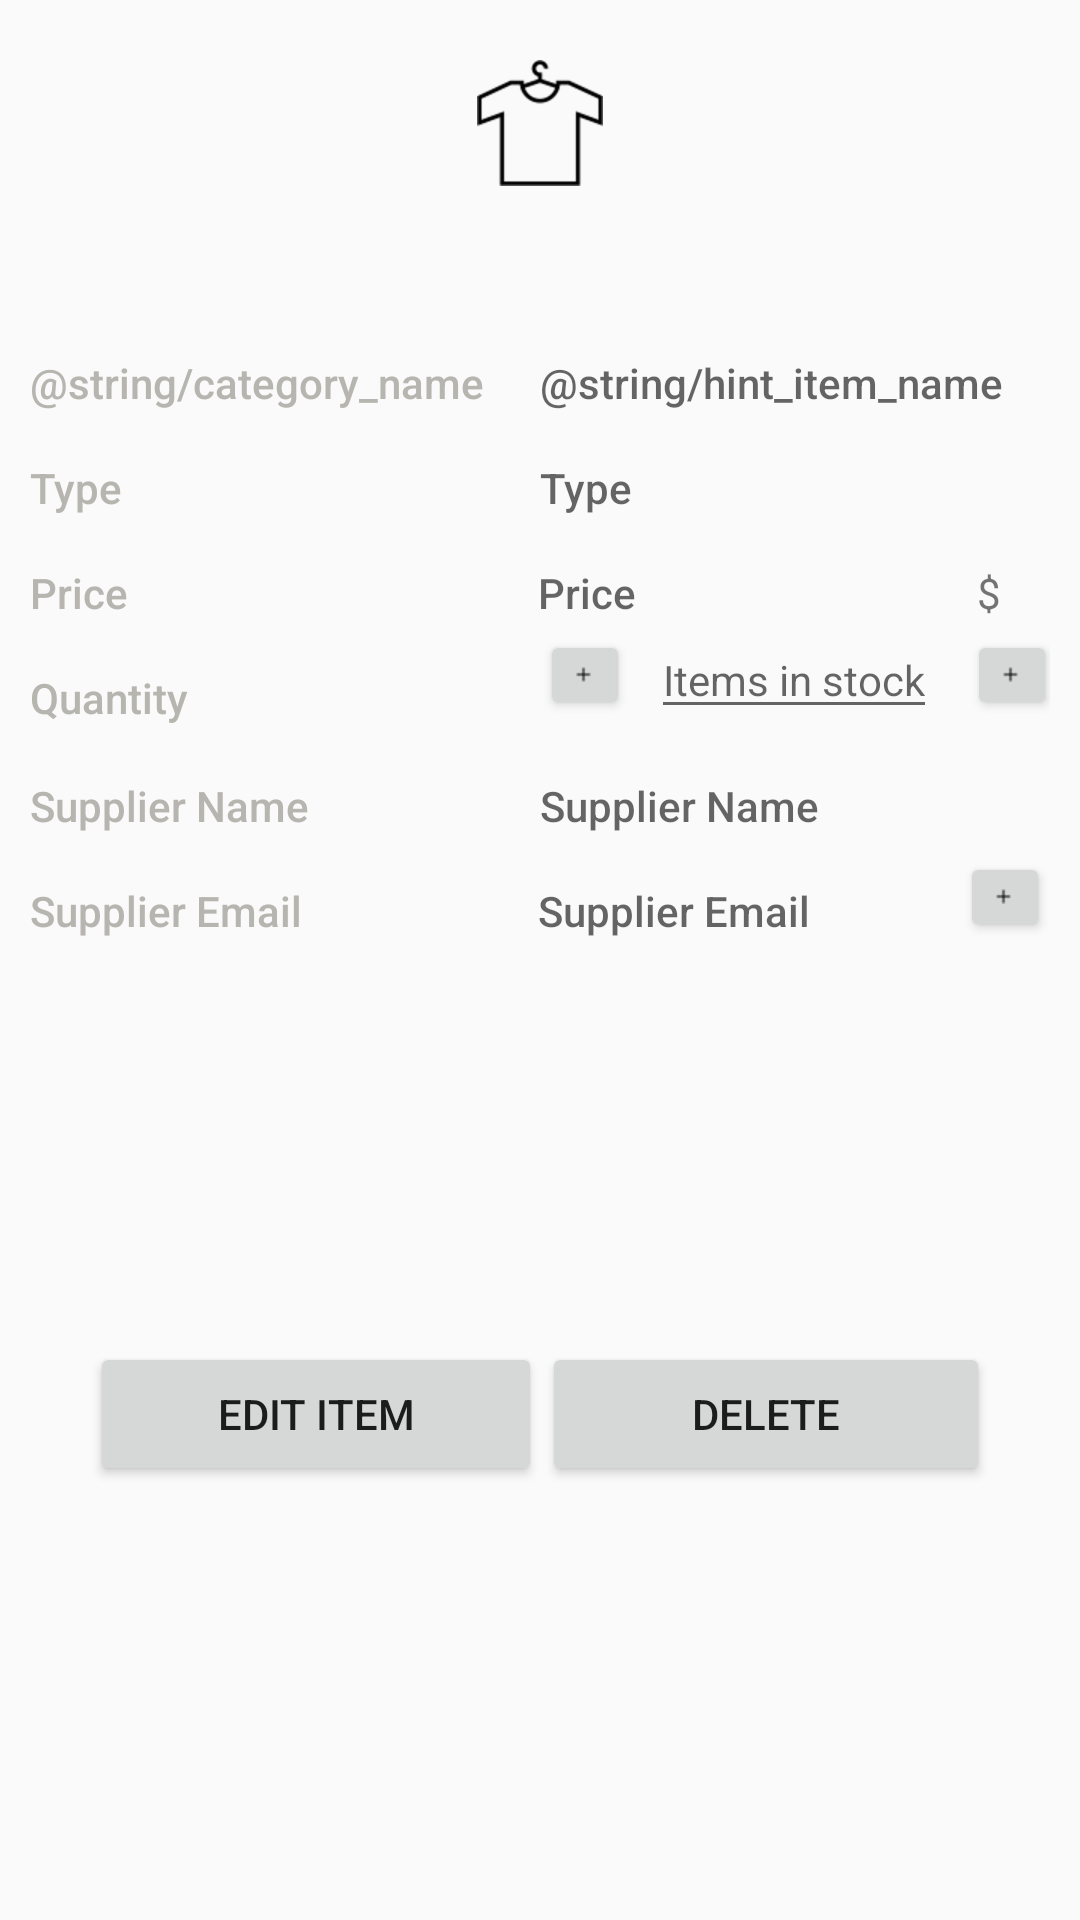

Produce the Android XML layout that renders to this screen, including the resource entries it uses.
<!-- AndroidManifest.xml: application theme AppTheme -->
<!-- res/layout/activity_detail.xml -->
<?xml version="1.0" encoding="utf-8"?>
<LinearLayout xmlns:android="http://schemas.android.com/apk/res/android"
    xmlns:tools="http://schemas.android.com/tools"
    android:layout_width="match_parent"
    android:layout_height="match_parent"
    android:layout_margin="10dp"
    android:orientation="vertical"
    android:padding="10dp"
    tools:context=".EditorActivity">

    <RelativeLayout
        android:layout_width="match_parent"
        android:layout_height="wrap_content"
        android:layout_marginBottom="30dp">

        <ImageView
            android:id="@+id/display_image"
            android:layout_width="wrap_content"
            android:layout_height="wrap_content"
            android:layout_centerInParent="true"
            android:layout_margin="10dp"
            android:src="@drawable/pic" />

    </RelativeLayout>

    
    <LinearLayout
        android:layout_width="match_parent"
        android:layout_height="wrap_content"
        android:orientation="horizontal">

        
        <TextView
            style="@style/CategoryStyle"
            android:layout_weight="1"
            android:text="@string/category_name" />

        
        <TextView
            android:id="@+id/display_name"
            style="@style/CategoryStyle"
            android:layout_weight="1"
            android:hint="@string/hint_item_name" />

    </LinearLayout>

    
    <LinearLayout
        android:id="@+id/container_type"
        android:layout_width="match_parent"
        android:layout_height="wrap_content"
        android:orientation="horizontal">

        
        <TextView
            style="@style/CategoryStyle"
            android:layout_weight="1"
            android:text="@string/category_type" />


        
        <TextView
            android:id="@+id/display_type"
            style="@style/CategoryStyle"
            android:layout_weight="1"
            android:hint="@string/category_type" />

    </LinearLayout>

    
    <LinearLayout
        android:id="@+id/container_price"
        android:layout_width="match_parent"
        android:layout_height="wrap_content"
        android:orientation="horizontal">

        
        <TextView
            style="@style/CategoryStyle"
            android:layout_weight="1"
            android:text="@string/category_price" />

        <LinearLayout
            android:layout_width="wrap_content"
            android:layout_height="wrap_content"
            android:layout_weight="0.67"
            android:orientation="horizontal">

            
            <TextView
                android:id="@+id/display_price"
                style="@style/CategoryStyle"
                android:hint="@string/hint_clothes_price" />

            
            <TextView
                android:id="@+id/label_price_units"
                style="@style/EditorUnitsStyle"
                android:text="@string/unit_price" />
        </LinearLayout>

    </LinearLayout>
    <LinearLayout
        android:id="@+id/container_quantity"
        android:layout_width="match_parent"
        android:layout_height="wrap_content"
        android:orientation="horizontal">

        
        <TextView
            android:text="@string/category_quantity"
            android:layout_weight="1"
            style="@style/CategoryStyle" />

        
        <LinearLayout
            android:layout_height="wrap_content"
            android:layout_width="0dp"
            android:orientation="horizontal"
            android:layout_weight="1">

            <Button
                android:id="@+id/subtract_item"
                android:drawableLeft="@drawable/add_sign"
                android:layout_gravity="center_vertical"
                android:layout_width="30dp"
                android:layout_height="30dp"/>

            
            <EditText
                android:id="@+id/edit_item_quantity"
                android:hint="@string/hint_clothes_quantity"
                android:inputType="number"
                android:layout_marginLeft="7dp"
                android:layout_marginRight="10dp"
                android:textAppearance="@style/Base.TextAppearance.AppCompat.Small"
                android:maxLength="4"
                android:layout_height="wrap_content"
                android:layout_width="wrap_content"/>

            <Button
                android:id="@+id/add_item"
                android:drawableLeft="@drawable/add_sign"
                android:layout_gravity="center_vertical"
                android:layout_width="30dp"
                android:layout_height="30dp"/>
        </LinearLayout>
    </LinearLayout>

    
    <LinearLayout
        android:layout_width="match_parent"
        android:layout_height="wrap_content"
        android:orientation="horizontal">

        
        <TextView
            style="@style/CategoryStyle"
            android:layout_weight="1"
            android:text="@string/category_supplier_name" />

        
        <TextView
            android:id="@+id/display_supplier_name"
            style="@style/CategoryStyle"
            android:layout_weight="1"
            android:hint="@string/hint_clothes_supplier_name" />

    </LinearLayout>
    
    
    <LinearLayout
        android:layout_width="match_parent"
        android:layout_height="wrap_content"
        android:orientation="horizontal">

        
        <TextView
            style="@style/CategoryStyle"
            android:layout_weight="1"
            android:text="@string/category_supplier_email" />

        
        <TextView
            android:id="@+id/display_supplier_email"
            style="@style/CategoryStyle"
            android:layout_weight="0.83"
            android:hint="@string/hint_clothes_supplier_email" />
        <Button
            android:id="@+id/contact_supplier"
            android:drawableLeft="@drawable/add_sign"
            android:layout_width="30dp"
            android:layout_height="30dp"/>

    </LinearLayout>

    <LinearLayout
        android:layout_margin="20dp"
        android:layout_gravity="center_vertical"
        android:layout_weight="4"
        android:layout_width="match_parent"
        android:orientation="horizontal"
        android:layout_height="wrap_content">

        <Button
            android:layout_width="wrap_content"
            android:layout_weight="1"
            android:id="@+id/edit_item_button_detail"
            android:text="@string/editor_activity_title_edit_item"
            android:layout_gravity="center_vertical"
            android:layout_height="wrap_content" />

        <Button
            android:layout_width="wrap_content"
            android:layout_weight="1"
            android:id="@+id/delete_item_button_detail"
            android:text="@string/delete"
            android:layout_gravity="center_vertical"
            android:layout_height="wrap_content" />

    </LinearLayout>

</LinearLayout>
<!-- resources referenced by this layout -->
<resources>
  <!-- drawable add_sign: png bitmap (drawable, 170 bytes) -->
  <!-- drawable pic: png bitmap (drawable, 7760 bytes) -->
  <string name="category_price">Price</string>
  <string name="category_quantity">Quantity</string>
  <string name="category_supplier_email">Supplier Email</string>
  <string name="category_supplier_name">Supplier Name</string>
  <string name="category_type">Type</string>
  <string name="delete">Delete</string>
  <string name="editor_activity_title_edit_item">Edit Item</string>
  <string name="hint_clothes_price">Price</string>
  <string name="hint_clothes_quantity">Items in stock</string>
  <string name="hint_clothes_supplier_email">Supplier Email</string>
  <string name="hint_clothes_supplier_name">Supplier Name</string>
  <string name="unit_price">$</string>
  <style name="CategoryStyle">
          <item name="android:layout_height">wrap_content</item>
          <item name="android:layout_width">0dp</item>
          <item name="android:layout_weight">1</item>
          <item name="android:paddingTop">16dp</item>
          <item name="android:textColor">@color/colorAccent</item>
          <item name="android:fontFamily">sans-serif-medium</item>
          <item name="android:textAppearance">?android:textAppearanceSmall</item>
      </style>
  <style name="EditorUnitsStyle">
          <item name="android:layout_height">wrap_content</item>
          <item name="android:layout_width">wrap_content</item>
          <item name="android:layout_alignParentRight">true</item>
          <item name="android:paddingRight">16dp</item>
          <item name="android:paddingTop">16dp</item>
          <item name="android:textAppearance">?android:textAppearanceSmall</item>
      </style>
  <style name="AppTheme" parent="Theme.AppCompat.DayNight.DarkActionBar">
          
          <item name="colorPrimary">@color/colorPrimary</item>
          <item name="colorPrimaryDark">@color/colorPrimaryDark</item>
          <item name="colorAccent">@color/colorAccent</item>
  
      </style>
  <color name="colorAccent">#b7b5b0</color>
  <color name="colorPrimary">#FADCBA</color>
  <color name="colorPrimaryDark">#D6B68F</color>
</resources>
